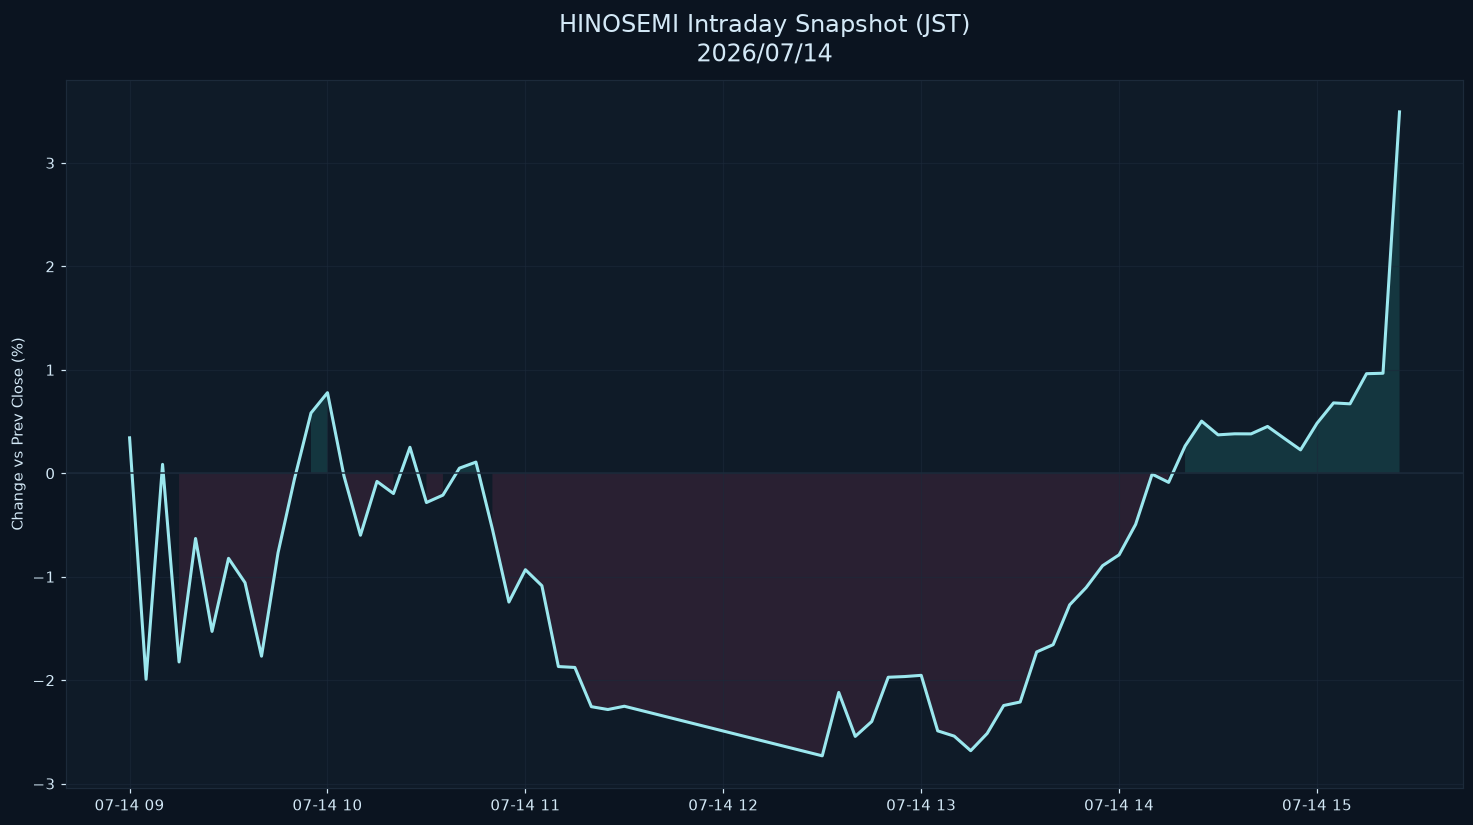

The table this chart was drawn from, first rows:
datetime_jst, pct
2026-07-14 09:00:00+09:00, 0.3425
2026-07-14 09:05:00+09:00, -1.991
2026-07-14 09:10:00+09:00, 0.08598
2026-07-14 09:15:00+09:00, -1.824
2026-07-14 09:20:00+09:00, -0.6306
2026-07-14 09:25:00+09:00, -1.529
2026-07-14 09:30:00+09:00, -0.8222
2026-07-14 09:35:00+09:00, -1.058
2026-07-14 09:40:00+09:00, -1.768
2026-07-14 09:45:00+09:00, -0.7697
2026-07-14 09:50:00+09:00, -0.05336
2026-07-14 09:55:00+09:00, 0.5823
2026-07-14 10:00:00+09:00, 0.779
2026-07-14 10:05:00+09:00, -0.0266
2026-07-14 10:10:00+09:00, -0.599
2026-07-14 10:15:00+09:00, -0.07911
2026-07-14 10:20:00+09:00, -0.196
2026-07-14 10:25:00+09:00, 0.2511
2026-07-14 10:30:00+09:00, -0.2829
2026-07-14 10:35:00+09:00, -0.2113
2026-07-14 10:40:00+09:00, 0.04922
2026-07-14 10:45:00+09:00, 0.1078
2026-07-14 10:50:00+09:00, -0.54
2026-07-14 10:55:00+09:00, -1.245
2026-07-14 11:00:00+09:00, -0.9324
2026-07-14 11:05:00+09:00, -1.087
2026-07-14 11:10:00+09:00, -1.868
2026-07-14 11:15:00+09:00, -1.877
2026-07-14 11:20:00+09:00, -2.256
2026-07-14 11:25:00+09:00, -2.284
2026-07-14 11:30:00+09:00, -2.252
2026-07-14 12:30:00+09:00, -2.732
2026-07-14 12:35:00+09:00, -2.119
2026-07-14 12:40:00+09:00, -2.544
2026-07-14 12:45:00+09:00, -2.4
2026-07-14 12:50:00+09:00, -1.972
2026-07-14 12:55:00+09:00, -1.965
2026-07-14 13:00:00+09:00, -1.953
2026-07-14 13:05:00+09:00, -2.49
2026-07-14 13:10:00+09:00, -2.541
2026-07-14 13:15:00+09:00, -2.682
2026-07-14 13:20:00+09:00, -2.515
2026-07-14 13:25:00+09:00, -2.245
2026-07-14 13:30:00+09:00, -2.211
2026-07-14 13:35:00+09:00, -1.727
2026-07-14 13:40:00+09:00, -1.657
2026-07-14 13:45:00+09:00, -1.272
2026-07-14 13:50:00+09:00, -1.105
2026-07-14 13:55:00+09:00, -0.8931
2026-07-14 14:00:00+09:00, -0.7884
2026-07-14 14:05:00+09:00, -0.4945
2026-07-14 14:10:00+09:00, -0.008727
2026-07-14 14:15:00+09:00, -0.08806
2026-07-14 14:20:00+09:00, 0.2637
2026-07-14 14:25:00+09:00, 0.5038
2026-07-14 14:30:00+09:00, 0.3713
2026-07-14 14:35:00+09:00, 0.3813
2026-07-14 14:40:00+09:00, 0.3806
2026-07-14 14:45:00+09:00, 0.4525
2026-07-14 14:50:00+09:00, 0.3386
... 7 more rows
